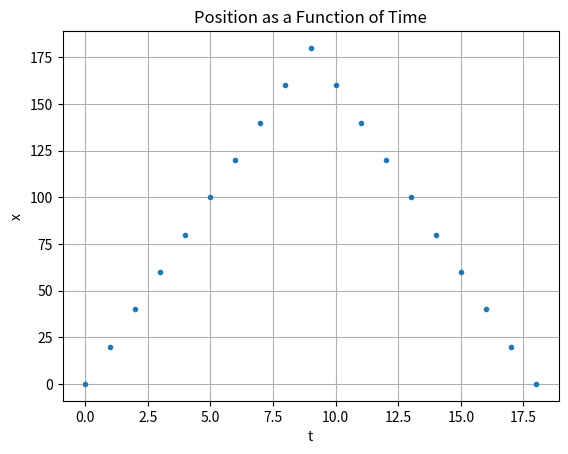
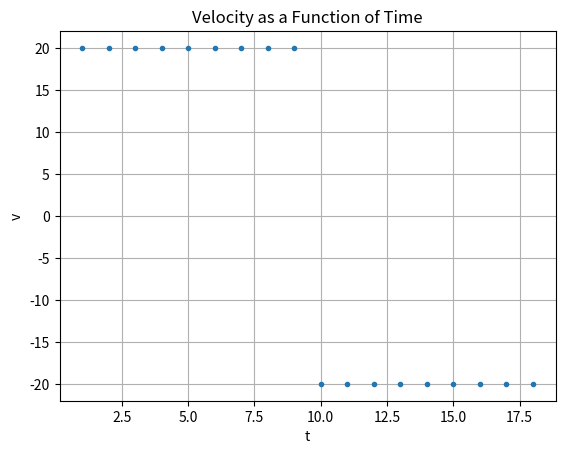

These figures' Python source, in order:
# File name: mechanicsAndDP.py
# Author: Ajith Kosireddy
# email: [email redacted]
# Description: Models a mechanical system as a search problem and uses dynamic programming
#              to solve the problem. Three mechanical systems are modeled:
#                  1. free particle
#                  2. free fall (particle in a uniform gravitational field)
#                  3. simple harmonic motion
#              The only performance measures used in this code are runtime and visual
#              inspection of plots. The free particle and free fall systems give the expected
#              behavior. The harmonic oscillator runs into a problem with the maximum speed limit
#              (explained below).

from dataclasses import dataclass
import matplotlib.pyplot as plt
import time

###### Modeling #####

@dataclass(frozen=True, eq=True)
class State:
    t     : float
    q     : float
    qdot  : float

# This is a base class with no implementation of the function |calcDeltaS|. The systems below
# implement this function based on the particular physical system being simulated.
class MechanicalSystem:
    def __init__(self, q0: int = 5, qf: int = 95, t0: int = 0, tf: int = 18, dt: int = 1, max_speed: int = 10, qmin: int = 0, qmax: int = 3000, m: float = 1):
        self.m: float = m
        self.q0: int = q0
        self.qf: int = qf
        self.t0: int = t0
        self.tf: int = tf
        self.dt: int = dt
        self.qmin: int = qmin
        self.qmax: int = qmax
        self.maxSpeed: int = max_speed
        self.possibleVelocities: List[int] = list(range(-self.maxSpeed, self.maxSpeed + 1))
    def startState(self):
        t = 0
        q = self.q0
        qdot = None
        return State(t, q, qdot)
    def isEnd(self, state):
        return state.t == self.tf and state.q == self.qf
    def succAndCost(self, state):
        t_current = state.t
        q = state.q
        if t_current >= self.tf:
            return []
        t_next = t_current + self.dt
        retList = []
        for v in self.possibleVelocities:
            cost = self.calcDeltaS(q, v)
            q_next = round(q + v * self.dt)
            if q_next > self.qmax or q_next < self.qmin:
                continue
            nextState = State(t_next, q_next, v)
            retList.append((v, nextState, cost)) # (action, nextState, cost)
        return retList
    def calcDeltaS(self, q, qdot):
        pass

class FreeParticle(MechanicalSystem):
    def calcDeltaS(self, q, qdot):
        # (Lagrangian) * (time step)
        return 0.5 * self.m * (qdot**2) * self.dt

class FreeFall(MechanicalSystem):
    def calcDeltaS(self, q, qdot):
        self.g = 2
        return (0.5 * self.m * (qdot**2) - self.m * self.g * q) * self.dt # (Lagrangian) * (time step)


###### Harmonic Oscillator ######
# High values of the total energy are problematic -- they conflict with the |self.maxSpeed| limit!
# If you run this problem, you will likely see the velocity of the system reaching the maximim or
# minimum possible value. Instead of seeing the expected sinusoidal behavior, you may see something
# like a triangle function for the output path.
#     If we increase |self.maxSpeed| to allow the system to reach velocities of higher magnitude, the
# action space of the search problem increases. Therefore, runtime will increase. There is a tradeoff
# between the speed limit and size of the action space. In other words, there is a tradeoff between
# faithfully simulating the physical system and computational complexity.
# TODO: Clever adustment of physical parameters and/or simulation parameters may reproduce the expected sinusoidal motion.
class HarmonicOscillator(MechanicalSystem):
    def calcDeltaS(self, q, qdot):
        self.omega = 1
        return (0.5 * self.m * (qdot**2) - (0.5) * self.m * (self.omega)**2 * q**2) * self.dt
    

###### Inference ######

# Base class for solving mechanical problems
class MechanicalSystemSolver:
    def __init__(self, problem):
      pass
    def solve(self):
      pass

def dynamicProgramming(problem):
    cache = {}  # state => futureCost(state), action, newState, cost
    def futureCost(state):
        # Base case
        if problem.isEnd(state):
            return 0
        if state in cache:
            return cache[state][0]
        nextStates = [] # list of tuples of form (cost + futureCost(state), action, newState, cost)
        for action, newState, cost in problem.succAndCost(state):
            fc = futureCost(newState)
            nextState = (cost + futureCost(newState), action, newState, cost)
            nextStates.append(nextState)
        if nextStates:
            cache[state] = min(nextStates)
        else:
            cache[state] = (float('inf'), None, None, None)
        return cache[state][0]

    state = problem.startState()
    totalCost = futureCost(state)

    # Recover history
    history = []
    history.append((None, state, None)) # (vel, (time, pos, vel), cost)
    while not problem.isEnd(state):
        _, action, newState, cost = cache[state]
        history.append((action, newState, cost))
        state = newState

    return (totalCost, history)

# Only runtime performance measure
class Evaluator:
    def run(self, problem, inferenceAlgorithm):
        start = time.perf_counter()
        totalCost, history = inferenceAlgorithm(problem)
        end = time.perf_counter()
        print(f"Execution time: {end - start:.6f} seconds\n")
        return totalCost, history

# PRINTING AND PLOTTING
def printSolution(solution):
    totalCost, history = solution
    print('totalCost:', totalCost)
    for item in history:
        print(item)

def plotSolution(history, ylim1=None, ylim2=None, figs=None):
    t = []
    x = []
    v = []
    for item in history:
        t.append(item[1].t)
        x.append(item[1].q)
        if history[0] is None:
            v.append(v[-1])
        else:
            v.append(item[0])
    plt.figure(1)
    plt.plot(t,x,'.')
    plt.title("Position as a Function of Time")
    plt.grid()
    plt.xlabel("t")
    plt.ylabel("x")
    if ylim1 != None and ylim2 != None:
        plt.ylim(ylim1, ylim2)
    plt.figure(2)
    plt.plot(t,v,'.')
    plt.title("Velocity as a Function of Time")
    plt.grid()
    plt.xlabel("t")
    plt.ylabel("v")


# MAIN
problem = HarmonicOscillator(q0=0, qf=0, max_speed=20, tf=18)
evaluator = Evaluator()
totalCost, history = evaluator.run(problem, dynamicProgramming)
plotSolution(history)
plt.show()
